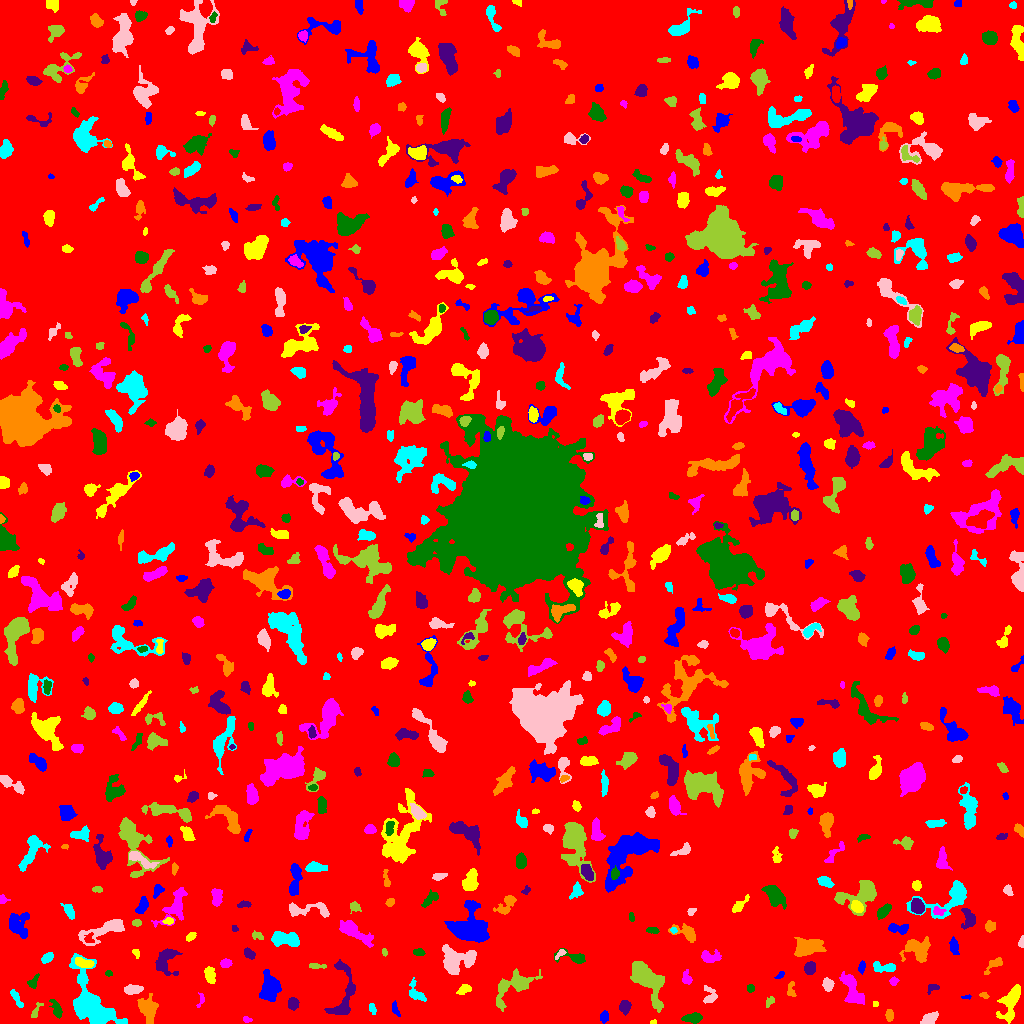

Source data for this figure (header and first rows):
ID, X, Y, A, B, theta, total_flux, mu_max, mu_median, mu_mean, R_fwhm, R_e, R10, R90, x_start, x_end, y_start, y_end, area, greylevel
0, 512.4, 499, 299.6, 296, 0.3481, 1755176, 15.0, 2.0, 2.071, 36.38, 237.6, 91.15, 386.5, 0, 1023, 0, 1023, 847639, 2.071
1, 604, 6.778, 2.733, 2.038, 1.283, 225.0, 5.0, 2.0, 2.368, 3.613, 3.038, 1.128, 4.754, 600, 608, 0, 13, 95, 7.368
2, 652.8, 1.173, 1.505, 1.072, 0.2264, 81.0, 6.0, 2.0, 2.793, 2.111, 1.596, 0.5642, 2.394, 650, 656, 0, 4, 29, 8.793
3, 246.2, 4.283, 1.631, 1.292, -0.4482, 46.0, 3.0, 1.0, 0.902, 2.034, 1.784, 0.5642, 2.877, 243, 252, 1, 7, 51, 6.902
4, 692.8, 5.611, 4.347, 2.097, 0.06179, 673.0, 9.0, 4.0, 3.913, 4.787, 3.827, 1.493, 6.05, 681, 702, 0, 11, 172, 8.913
5, 624.9, 16.93, 3.196, 2.308, 1.524, 675.0, 13.0, 4.0, 4.821, 3.478, 3.385, 1.262, 5.528, 619, 631, 8, 23, 140, 9.821
6, 889.2, 8.107, 2.746, 1.782, -1.503, 299.0, 8.0, 3.0, 3.286, 3.478, 2.821, 0.9772, 4.549, 885, 893, 2, 14, 91, 8.286
7, 372.5, 14.5, 3.07, 1.519, -1.22, 133.0, 4.0, 2.0, 1.873, 3.785, 2.646, 0.9772, 4.107, 369, 376, 9, 20, 71, 6.873
8, 929.8, 4.616, 4.277, 2.366, 0.5599, 479.0, 6.0, 3.0, 2.886, 5.441, 4.029, 1.596, 6.155, 920, 938, 0, 12, 166, 7.886
9, 35.45, 12.0, 4.822, 1.475, 1.07, 102.0, 3.0, 1.0, 1.121, 3.09, 2.585, 0.9772, 4.146, 31, 43, 6, 21, 91, 9.121
10, 246.1, 22.66, 2.532, 1.932, 0.5362, 220.0, 6.0, 2.0, 2.115, 3.656, 2.764, 1.128, 4.37, 241, 254, 16, 27, 104, 9.115
11, 395.2, 14.51, 3.814, 1.523, -1.249, 314.0, 7.0, 3.0, 3.694, 3.478, 2.877, 1.128, 4.514, 392, 400, 7, 23, 85, 11.69
12, 875.3, 19.5, 1.38, 1.366, 0.0, 52.0, 3.0, 2.0, 1.529, 2.394, 1.784, 0.5642, 2.764, 873, 878, 17, 22, 34, 7.529
13, 852.5, 32.53, 9.398, 3.958, -1.144, 2046, 10.0, 5.0, 4.883, 8.311, 6.383, 2.646, 9.869, 839, 864, 19, 52, 419, 9.883
14, 56.82, 13.4, 4.389, 2.086, -1.208, 391.0, 7.0, 2.0, 2.624, 3.742, 3.478, 1.382, 5.642, 49, 62, 5, 24, 149, 8.624
15, 292.7, 19.83, 2.742, 2.696, 0.5187, 351.0, 6.0, 3.0, 2.808, 4.82, 3.478, 1.382, 5.352, 288, 299, 13, 26, 125, 7.808
16, 148.4, 14.3, 5.738, 3.813, -1.209, 1101, 8.0, 3.0, 2.992, 6.433, 5.412, 2.111, 8.74, 137, 158, 0, 30, 368, 8.992
17, 416.1, 29.97, 5.613, 3.031, -0.9428, 469.0, 7.0, 2.0, 2.43, 3.909, 4.107, 1.493, 6.507, 409, 426, 22, 46, 193, 7.43
18, 709.8, 27.14, 4.557, 3.432, 1.401, 308.0, 5.0, 2.0, 1.901, 3.7, 3.785, 1.382, 6.257, 703, 717, 20, 38, 162, 6.901
19, 770.4, 22.62, 2.547, 1.473, 0.9501, 111.0, 5.0, 1.0, 1.5, 2.394, 2.034, 0.7979, 3.432, 766, 774, 16, 27, 74, 8.5
20, 386.4, 34.72, 13.16, 2.762, -1.101, 882.0, 9.0, 2.0, 2.697, 4.107, 4.918, 1.784, 8.575, 376, 403, 4, 48, 327, 7.697
21, 966.9, 26.42, 2.434, 0.8501, 0.09672, 53.0, 3.0, 1.0, 1.395, 2.394, 1.784, 0.5642, 2.706, 961, 971, 24, 29, 38, 7.395
22, 1011, 22.15, 9.993, 3.704, 1.221, 1388, 9.0, 2.0, 3.071, 5.781, 5.997, 2.257, 10.03, 996, 1020, 0, 39, 452, 8.071
23, 201, 23.31, 3.811, 1.692, 1.325, 99.0, 3.0, 1.0, 1.456, 2.985, 2.646, 0.9772, 4.26, 196, 204, 16, 31, 68, 6.456
24, 750.7, 35.35, 1.854, 1.583, -1.227, 178.0, 8.0, 3.0, 2.967, 2.706, 2.185, 0.7979, 3.523, 747, 754, 31, 39, 60, 9.967
25, 932.2, 35.61, 3.371, 2.144, 0.3546, 155.0, 3.0, 2.0, 1.867, 4.184, 2.985, 1.262, 4.478, 927, 939, 29, 39, 83, 8.867
26, 984.2, 28.1, 2.259, 1.428, -0.2713, 96.0, 4.0, 2.0, 1.882, 3.09, 2.185, 0.7979, 3.568, 979, 989, 25, 31, 51, 6.882
27, 16.52, 24.94, 5.722, 1.575, -1.049, 304.0, 6.0, 2.0, 2.452, 4.107, 3.523, 1.262, 5.441, 10, 23, 16, 34, 124, 7.452
28, 131.7, 33.83, 4.355, 2.009, 0.08427, 387.0, 6.0, 2.0, 2.404, 4.886, 3.656, 1.382, 5.698, 124, 143, 29, 39, 161, 8.404
29, 645.8, 44.56, 11.91, 5.509, -0.919, 3280, 10.0, 4.0, 4.105, 10.08, 8.387, 3.338, 13.34, 630, 664, 11, 62, 799, 9.105
30, 922.2, 27.49, 11.07, 4.7, 0.356, 766.0, 7.0, 2.0, 2.104, 4.297, 5.642, 2.034, 9.407, 906, 949, 17, 42, 364, 7.104
31, 270, 36.08, 6.388, 4.386, 1.488, 1669, 8.0, 3.0, 3.652, 8.425, 6.507, 2.585, 10.22, 259, 281, 22, 54, 457, 8.652
32, 463.5, 33.55, 3.703, 2.074, 0.423, 268.0, 5.0, 2.0, 2.31, 3.949, 3.385, 1.262, 5.171, 456, 471, 29, 39, 116, 7.31
33, 893.5, 42.42, 2.01, 1.845, 0.7622, 172.0, 5.0, 2.0, 2.567, 2.932, 2.394, 0.9772, 3.909, 889, 899, 38, 47, 67, 7.567
34, 33.0, 40.52, 3.634, 1.687, 1.029, 90.0, 4.0, 1.0, 0.8738, 2.523, 2.459, 0.7979, 4.184, 27, 39, 35, 50, 103, 7.874
35, 343, 28.79, 17.52, 6.196, 1.443, 1365, 7.0, 2.0, 2.514, 5.67, 7.181, 2.585, 11.28, 324, 355, 9, 64, 543, 7.514
36, 790.9, 33.15, 4.064, 1.976, -1.567, 148.0, 5.0, 1.0, 1.48, 1.493, 3.09, 0.9772, 4.886, 787, 796, 27, 42, 100, 7.48
37, 91.72, 19.61, 16.73, 8.056, -1.069, 7535, 15.0, 5.0, 5.765, 11.06, 10.79, 4.068, 17.65, 69, 127, 0, 70, 1307, 9.765
38, 827.5, 38.93, 2.957, 2.429, -1.34, 314.0, 6.0, 2.0, 2.453, 4.37, 3.385, 1.262, 5.293, 822, 834, 32, 46, 128, 8.453
39, 513.1, 36.9, 12.85, 5.715, 0.6421, 2155, 9.0, 3.0, 3.64, 7.611, 7.611, 2.985, 12.26, 496, 542, 12, 55, 592, 7.64
40, 733, 38.31, 5.639, 2.337, 0.5212, 724.0, 8.0, 4.0, 3.791, 5.614, 4.184, 1.693, 6.555, 723, 743, 32, 47, 191, 8.791
41, 780.2, 48.33, 2.764, 1.323, 0.6945, 204.0, 7.0, 4.0, 3.849, 3.038, 2.326, 0.7979, 3.613, 774, 784, 45, 52, 53, 8.849
42, 209.6, 49.41, 3.909, 2.187, -1.368, 690.0, 13.0, 3.0, 4.233, 3.09, 3.478, 1.262, 5.917, 204, 215, 40, 57, 163, 9.233
43, 686.6, 44.68, 3.221, 2.318, -1.283, 312.0, 6.0, 3.0, 2.811, 4.222, 3.141, 1.262, 5.015, 682, 692, 39, 54, 111, 7.811
44, 108.6, 50.12, 1.802, 1.514, -0.2324, 128.0, 5.0, 3.0, 2.977, 2.985, 2.185, 0.7979, 3.241, 105, 112, 47, 53, 43, 7.977
45, 165.4, 62.05, 7.569, 5.433, 1.526, 697.0, 4.0, 2.0, 1.874, 8.463, 6.232, 2.394, 9.756, 155, 182, 48, 75, 372, 6.874
46, 995.3, 59.72, 6.276, 2.046, 0.7102, 239.0, 6.0, 1.0, 1.648, 3.432, 2.985, 0.9772, 5.262, 984, 1002, 49, 66, 145, 7.648
47, 885.8, 56.04, 6.369, 2.224, -0.105, 603.0, 9.0, 3.0, 3.242, 3.523, 3.827, 1.382, 6.457, 873, 895, 51, 62, 186, 8.242
48, 456.3, 63.5, 8.494, 6.143, 0.0947, 2414, 11.0, 4.0, 3.964, 6.604, 7.527, 2.764, 11.81, 442, 476, 49, 79, 609, 8.964
49, 315.6, 57.53, 4.621, 1.333, -0.03431, 187.0, 4.0, 2.0, 2.174, 4.406, 2.877, 1.128, 4.514, 309, 326, 55, 60, 86, 7.174
50, 672.1, 69.5, 6.978, 2.438, 0.7051, 793.0, 9.0, 3.0, 3.509, 4.652, 4.297, 1.693, 7.159, 658, 682, 57, 77, 226, 8.509
51, 862.2, 56.9, 2.736, 1.357, 1.385, 83.0, 3.0, 1.0, 1.064, 2.706, 2.394, 0.7979, 3.827, 858, 865, 49, 63, 78, 7.064
52, 83.96, 60.5, 4.686, 1.869, -0.2809, 366.0, 6.0, 2.0, 2.302, 4.583, 3.656, 1.382, 5.781, 75, 94, 56, 66, 159, 11.3
53, 225.3, 60.06, 2.631, 2.174, 0.2045, 455.0, 9.0, 5.0, 4.789, 3.909, 3.09, 1.262, 4.787, 220, 232, 56, 65, 95, 8.789
54, 574.7, 65.9, 7.91, 2.692, -0.1796, 482.0, 6.0, 2.0, 2.497, 5.015, 4.029, 1.596, 6.628, 554, 585, 60, 75, 193, 7.497
55, 809.8, 55.33, 2.855, 2.698, 0.9152, 522.0, 8.0, 4.0, 3.783, 4.82, 3.568, 1.382, 5.614, 804, 815, 49, 62, 138, 8.783
56, 917.7, 73.77, 6.476, 5.216, -0.6071, 1514, 10.0, 3.0, 3.449, 6.358, 5.971, 2.326, 9.756, 899, 930, 61, 87, 439, 8.449
57, 47.75, 66.18, 3.151, 1.749, 0.6849, 194.0, 4.0, 2.0, 1.764, 4.406, 2.877, 1.128, 4.549, 41, 53, 60, 71, 110, 8.764
58, 560.2, 69.8, 3.372, 1.423, 0.7803, 147.0, 6.0, 2.0, 2.227, 2.646, 2.394, 0.7979, 3.949, 555, 566, 64, 74, 66, 9.227
59, 384.5, 71.16, 1.894, 1.229, -1.281, 95.0, 6.0, 2.0, 2.317, 2.185, 1.871, 0.5642, 3.09, 382, 387, 67, 75, 41, 8.317
... 735 more rows
